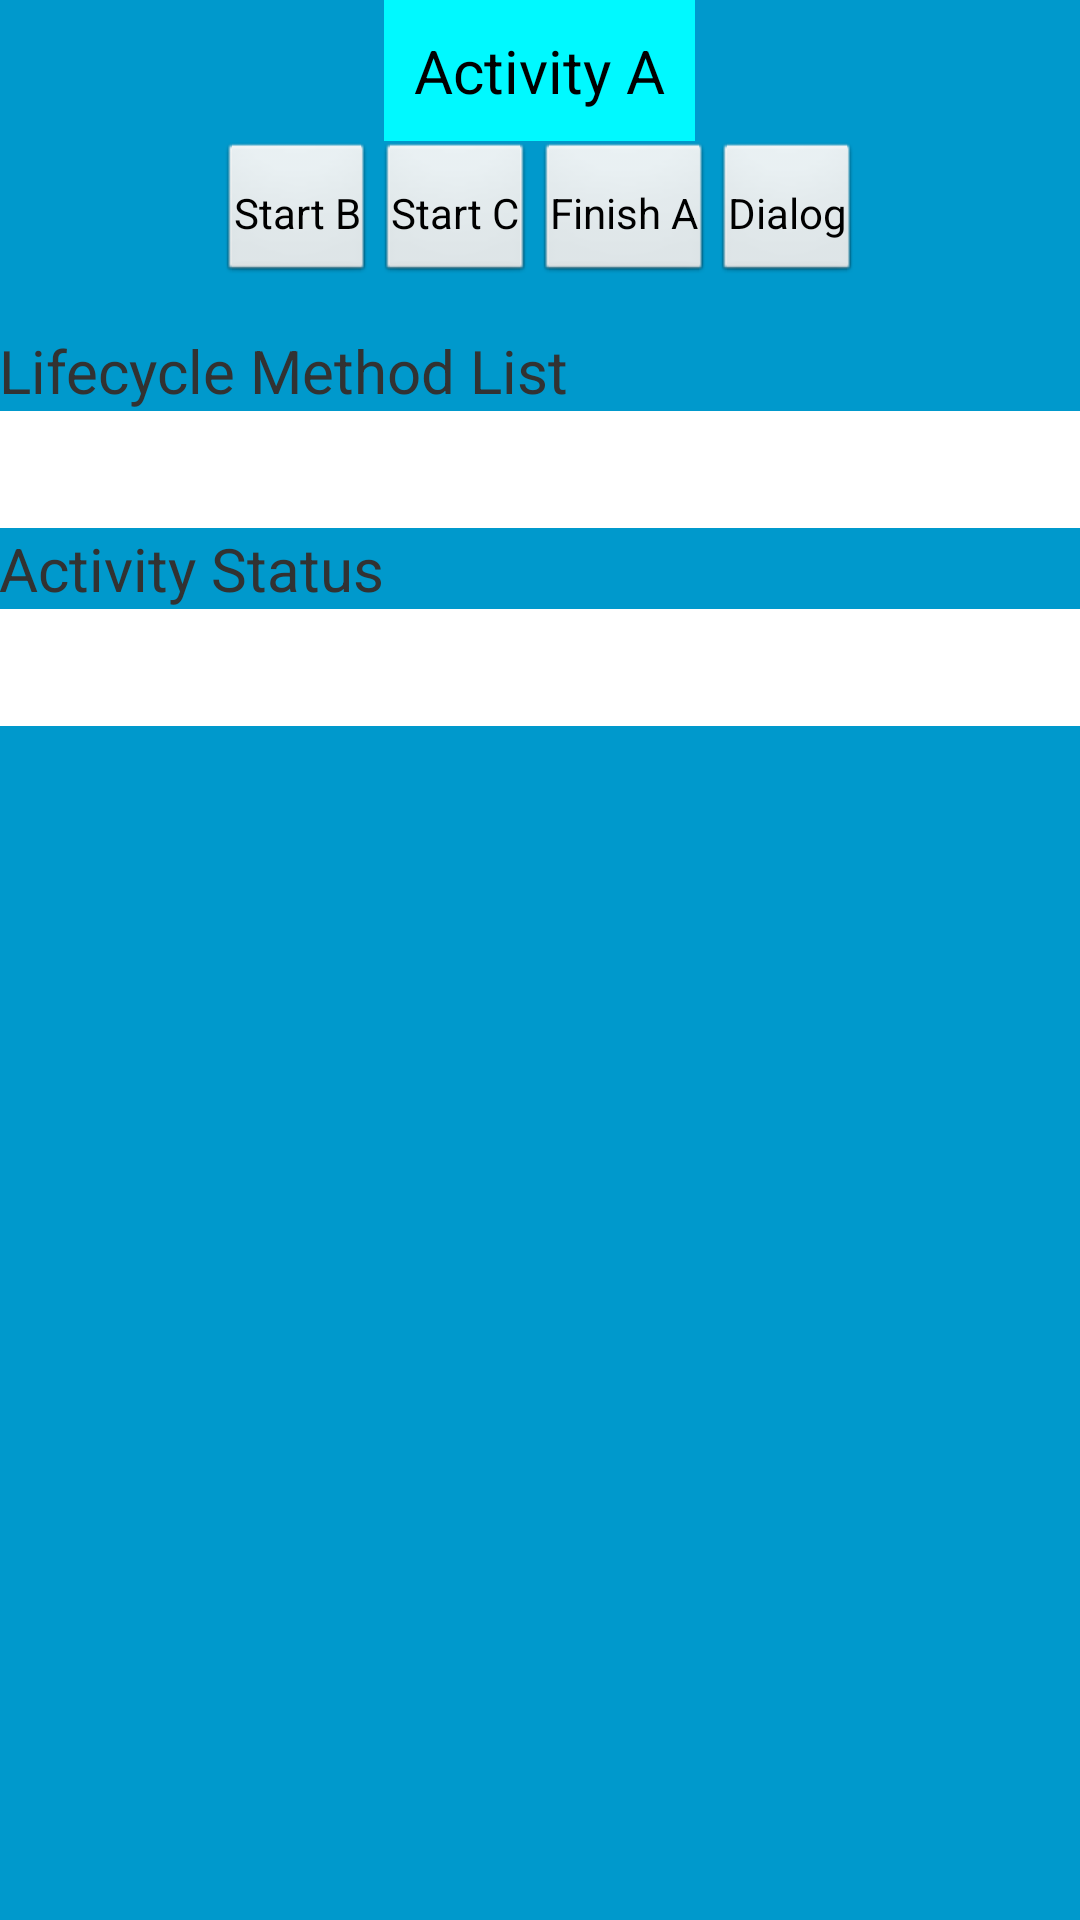

The Android layout XML behind this screen, and the referenced resources:
<!-- AndroidManifest.xml: application theme AppTheme -->
<!-- res/layout/activity_main.xml -->
<RelativeLayout xmlns:android="http://schemas.android.com/apk/res/android"
    xmlns:tools="http://schemas.android.com/tools"
    android:layout_width="match_parent"
    android:layout_height="match_parent"
    android:paddingBottom="@dimen/activity_vertical_margin"
    android:paddingLeft="@dimen/activity_horizontal_margin"
    android:paddingRight="@dimen/activity_horizontal_margin"
    android:paddingTop="@dimen/activity_vertical_margin"
    tools:context=".MainActivity" 
    android:background="#0099CC">

    <LinearLayout
        android:layout_width="match_parent"
        android:layout_height="match_parent"
        android:layout_alignParentTop="true"
        android:gravity="top"
        android:orientation="vertical" >

        <TextView
            android:id="@+id/Question"
            android:layout_width="wrap_content"
            android:layout_height="wrap_content"
            android:layout_gravity="center_horizontal"
            android:background="#00F9FF"
            android:padding="10dp"
            android:text="@string/Activity_A"
            android:textColor="#000000"
            android:textSize="20dp" >

            <requestFocus />
        </TextView>

        <LinearLayout
            android:layout_width="match_parent"
            android:layout_height="63dp"
            android:gravity="center|top"
            android:orientation="horizontal" >

            <Button
                android:id="@+id/start_B"
                android:layout_width="wrap_content"
                android:layout_height="wrap_content"
                android:padding="5dp"
                android:text="@string/Start_B" />

            <Button
                android:id="@+id/start_C"
                android:layout_width="wrap_content"
                android:layout_height="wrap_content"
                android:padding="5dp"
                android:text="@string/Start_C" />

            <Button
                android:id="@+id/finish_A"
                android:layout_width="wrap_content"
                android:layout_height="wrap_content"
                android:padding="5dp"
                android:text="@string/Finish_A" />

            <Button
                android:id="@+id/Dialog"
                android:layout_width="wrap_content"
                android:layout_height="wrap_content"
                android:padding="5dp"
                android:text="@string/Dialog" />
        </LinearLayout>

        <TextView
            android:id="@+id/EditText2"
            android:layout_width="match_parent"
            android:layout_height="wrap_content"
            android:text="@string/Life"
            android:textSize="20dp" >
        </TextView>

        <TextView
            android:id="@+id/life1"
            android:layout_width="match_parent"
            android:layout_height="wrap_content"
            
            android:background="#FFFFFF"
            android:maxLines="8"
            android:padding="10dp"
            android:scrollbars="vertical"
            android:singleLine="false" >
        </TextView>

        <TextView
            android:id="@+id/Status"
            android:layout_width="match_parent"
            android:layout_height="wrap_content"
            android:text="@string/Status"
            android:textSize="20dp" >
        </TextView>

        <TextView
            android:id="@+id/status1"
            android:layout_width="match_parent"
            android:layout_height="wrap_content"
            android:background="#FFFFFF"
            android:maxLines="8"
            android:padding="10dp"
            android:scrollbars="vertical"
            android:singleLine="false" >
        </TextView>
    </LinearLayout>

</RelativeLayout>
<!-- resources referenced by this layout -->
<resources>
  <string name="Activity_A">Activity A</string>
  <string name="Dialog">Dialog</string>
  <string name="Finish_A">Finish A</string>
  <string name="Life">Lifecycle Method List </string>
  <string name="Start_B">Start B</string>
  <string name="Start_C">Start C</string>
  <string name="Status">Activity Status</string>
  <style name="AppTheme" parent="AppBaseTheme">
          
      </style>
  <style name="AppBaseTheme" parent="android:Theme.Light">
          
          <item name="android:windowNoTitle">true</item>
      	<item name="android:windowBackground">@android:color/transparent</item>
      </style>
</resources>
